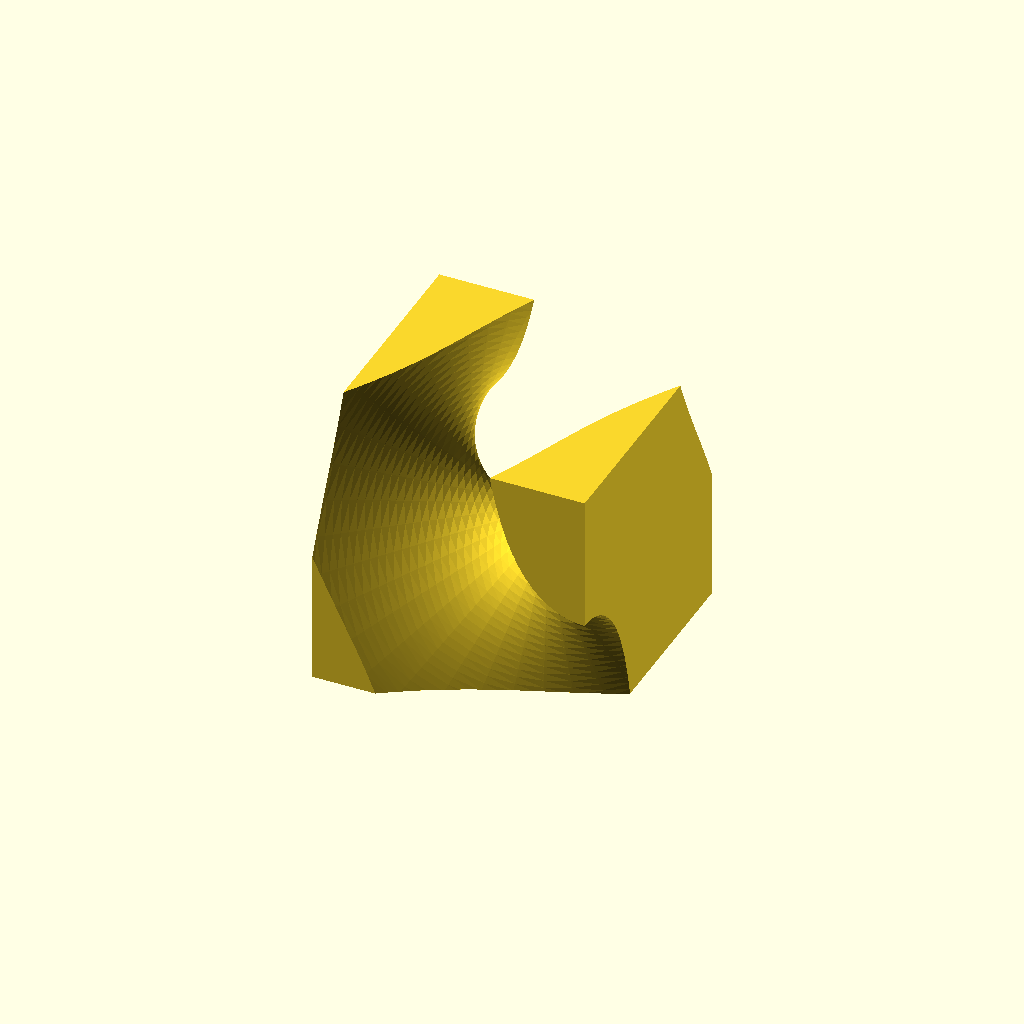
Cell 1: rendered with the file's own defaults.
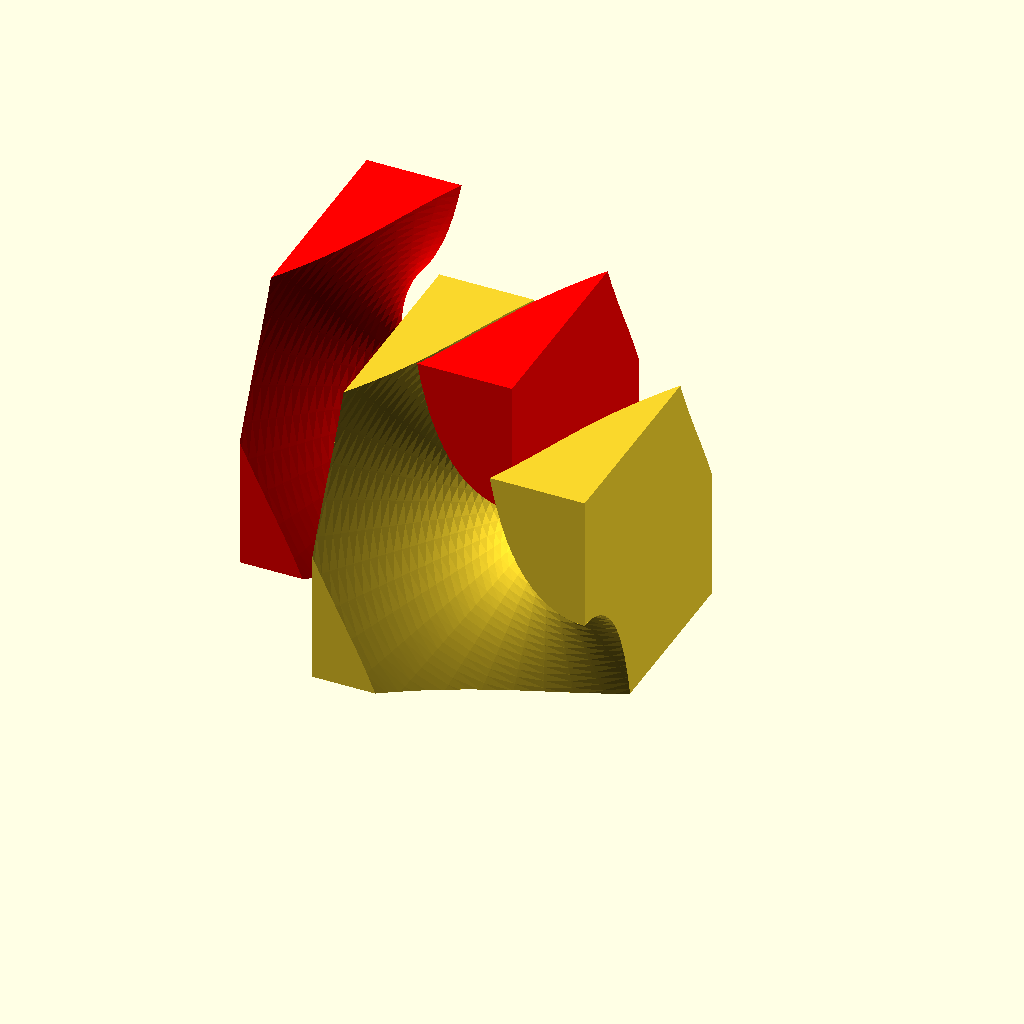
Cell 2 — build set to 2, the other parameters unchanged.
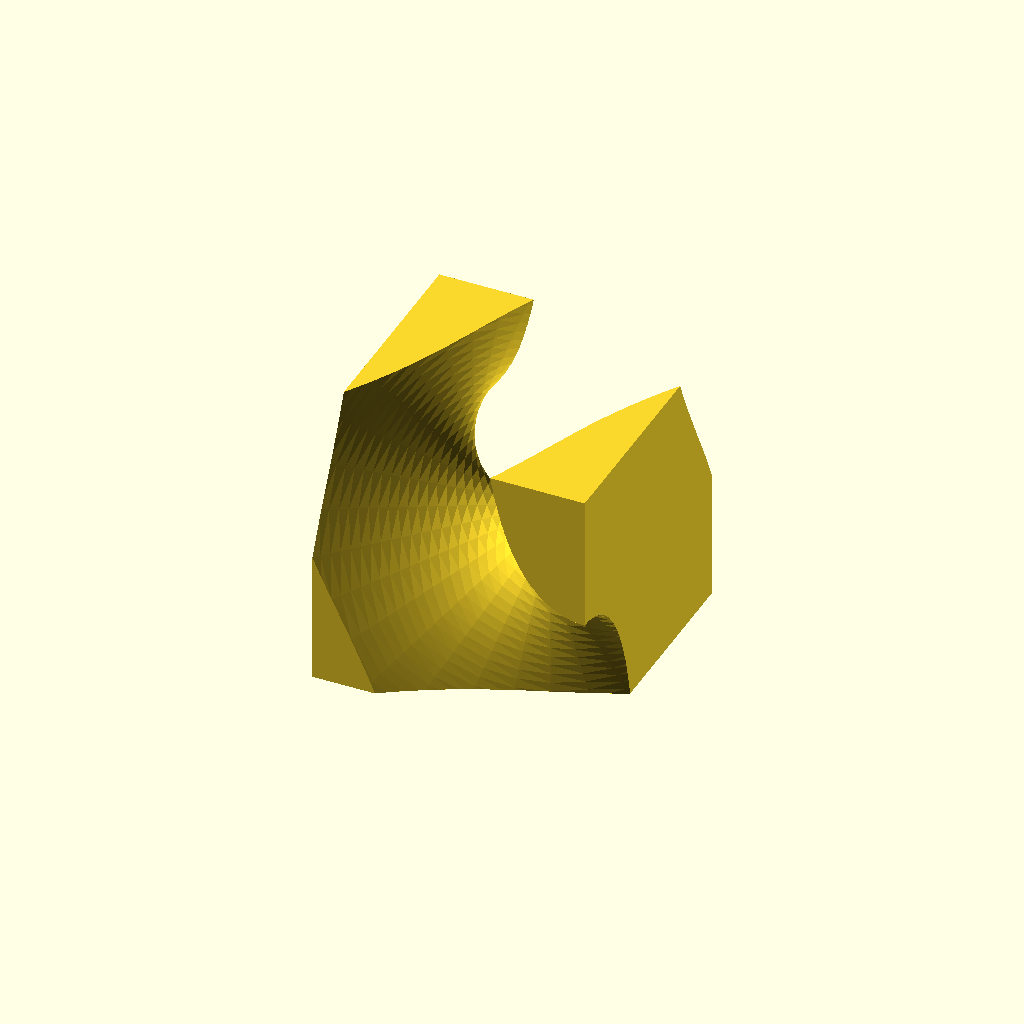
Cell 3: gap = 0.25 (everything else at default).
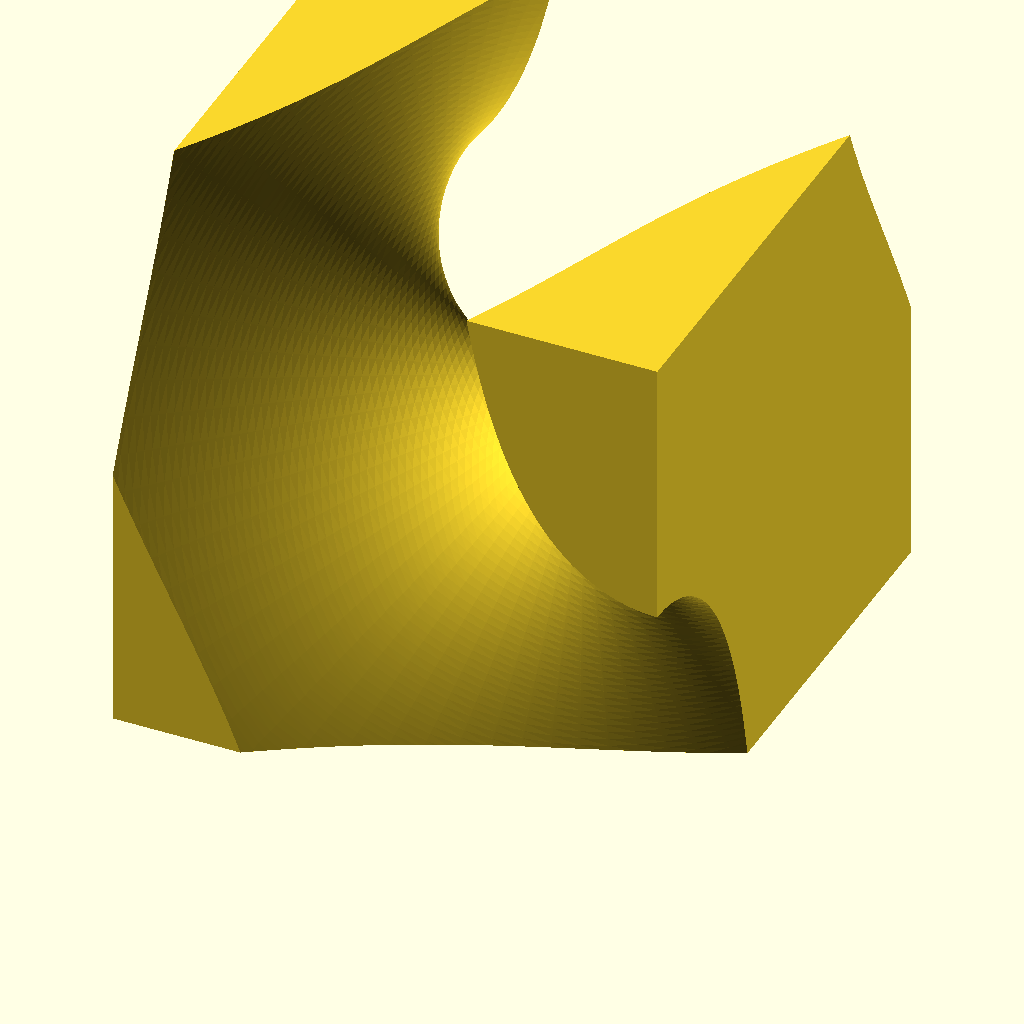
Cell 4: the same model with cubeSize = 100.
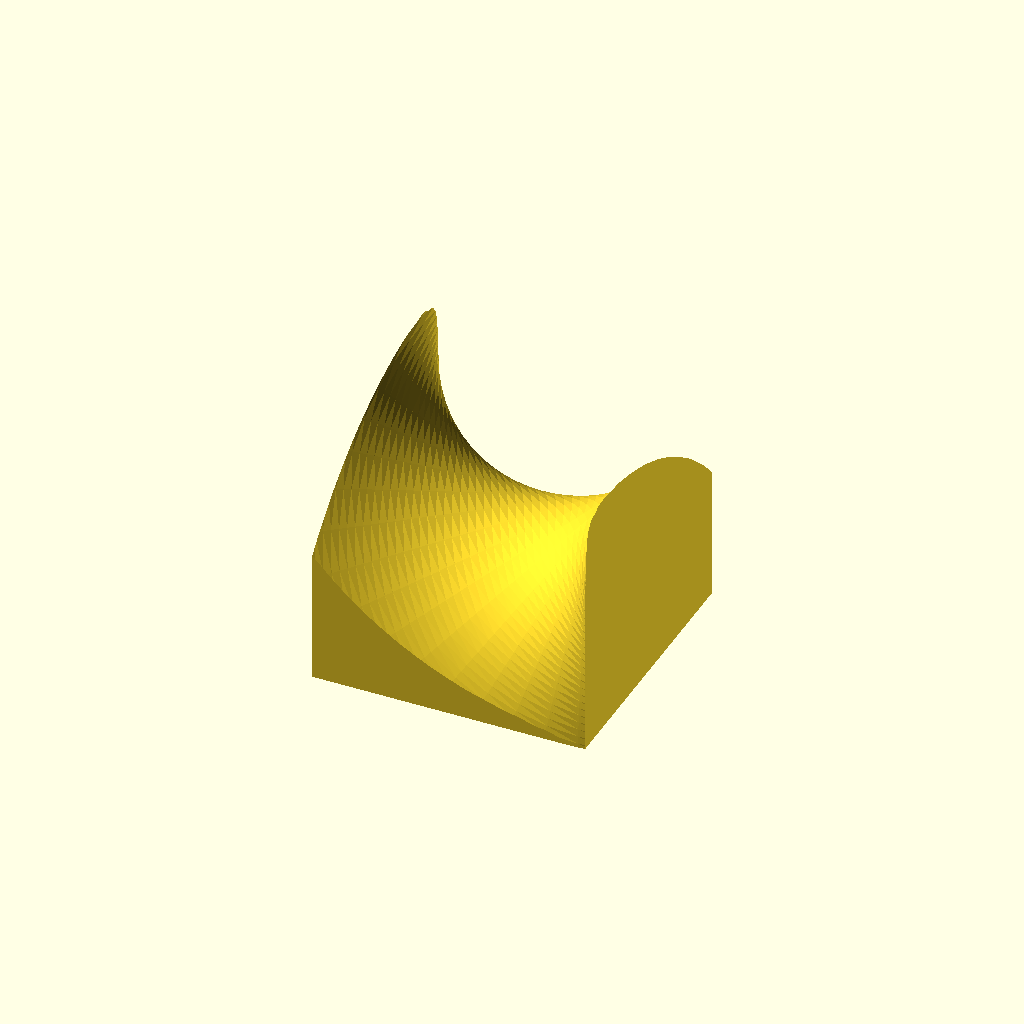
Cell 5: the same model with helixPitchRatio = 2.
One fixed orthographic camera (rotation 55°, 0°, 25°; colour scheme Cornfield) for every cell.
Source of the model, inputs/thingiverse/files/thing-2132796/files/CubeScrew4.scad:
/*********************************************************************

    Cube Puzzle
    ===========

        OpenSCAD code by Ronaldo Persiano
        for a 
        Design by George Hart

    The puzzle was designed by Geoge Hart and published in one of 
    his puzzle pages:

        http://georgehart.com/Puzzles/CubePuzzle

    It consists of two identical pieces that match to form a cube
    by turning one piece in respect to the other. The two pieces are
    separated by cutting the cube by a helicoid surface.

    This code models a puzzle cube very similar to the Hart's one 
    but it is based just on his description and images and may be 
    a bit different.

    Code Parameters

    The gap parameter defines the absolute gap in mm between two 
    assembled pieces. The default value is just a guide. Depending 
    on the calibration of the 3D printer, it is possible to reduce 
    the gap to get a better fit. The surface refinements increase 
    as the gap is reduced.

    The code generates 3 different presentations selected by the 
    parameter build. When build=="one_piece", just one piece of the 
    puzzle is generated; this is the usual presentation for producing
    a stl file for 3D printing purposes. When build=="assembled", two 
    pieces in different colors are generated in the assembled position 
    forming the cube. When build=="assembling", it is possible to see
    the assembling in any step by changing the parameter assemblyAngle;
    it also possible to have a dinamic view of the assembling with 
    View/Animate. 

    Some model variations are possible by changing two variables in 
    the section [Model variations]. The variable helixPitchRatio, 
    which defaults is 1, is a factor that defines the pitch of the 
    helicoidal surface that cuts the cube: it is multipied to the nominal
    pitch of sqrt(2)*cubeSize. The helixRotation adds a rotation to the
    helicoid about its axis. Try animate it with build = "assembled" 
    and helixRotation = 360*$t!

    For well calibrated 3D printers, it is possible to print two 
    pieces at a time interlocked in the assembled position. In this 
    case, generate the stl file with build="assembled". Some tests may
    be required to set an appropriate gap. This technique is 
    specially recomended when a value of helixPitchRatio is set well 
    smaller than 1 as a piece printed alone may require support. If a
    double extruder printer is not available, print two cubes with
    different colors and swap two pieces to get two bi-color sets. 
    Give the extra set to a friend!

***********************************************************************/

/* [Cube parameters] */
// Cube puzzle size in mm
    cubeSize = 50;
// to generate a STL for printing choose "one piece"
    build = 1; // [1:one_piece, 2:assembling, 3:assembled]
// rotational angle in "assembling" option
    assemblyAngle = 0; // [-720:720]
// Allowance between two assembled puzzle pieces in mm
    gap = 0.2; // [0.1,0.15,0.2,0.25,0.3,0.35,0.4]
/* [Model variations] */
// Ratio of the helicoid pitch in respect to the nominal
    helixPitchRatio = 1;
// Rotation angle of the helicoid about its own axis [1,-1,0]
    helixRotation = 0;

// Main code starts here

pitch   = sqrt(2)*cubeSize*helixPitchRatio;
refine  = floor(cubeSize/gap/7);

if(build==1) {
    // just one piece to generate stl
    render()
        translate([0,0,cubeSize/2])
            rotate([90,0,0])
                puzzlePiece(cubeSize,pitch,refine);
}
else if(build==3) {
    // two pieces assembled in a cube
    // the render of it may be used to print the two pieces in a go
    color("red") render()
    translate([0,0,cubeSize/2])
        rotate(180,[1,-1,0])
        rotate([90,0,0])
            puzzlePiece(cubeSize,pitch,refine);
    render()
    translate([0,0,cubeSize/2])
        rotate([90,0,0])
            puzzlePiece(cubeSize,pitch,refine);
}
else if(build==2) { 
    // animate to see the assembling twists
    ang = assemblyAngle+360*4*$t*(1-$t)/helixPitchRatio
            - 360*(1/helixPitchRatio-1); 
    color("red") render()
        translate([0,0,cubeSize/2])
            translate([-1,1,0]*pitch*(1/2-ang/360)/sqrt(2))
                rotate(ang,[1,-1,0])
                    rotate([90,0,0])
                        puzzlePiece(cubeSize,pitch,refine);
    render()
        translate([0,0,cubeSize/2])
            rotate([90,0,0])
                puzzlePiece(cubeSize,pitch,refine);
}
else {
    // gap visualization for tests
    color("red") 
        translate([0,-gap/2,0]) 
            cube([gap/10,gap,gap/10]);
    render()
    difference(){
        cube(cubeSize-0.1,center=true);
        puzzlePiece(cubeSize,pitch,refine);
        rotate(180, [1,0,1])
            puzzlePiece(cubeSize,pitch,refine);
        translate([-100,-100,0])   
            cube(200);
    }
}

// Modules and functions

// one piece of the cube puzzle
module puzzlePiece(size, h, refine) {
    r    = size;
    turn = 2*ceil(sqrt(2)*size/h)-1;
    intersection(){
        cube(cubeSize,center=true);
        rotate([0,45,0]) rotate(helixRotation+90)
            translate([0,0,-h*turn/2])
                helicalVolume(r,h,turn, refine, gap); 
    }
}

module helicalVolume(r, h, turn, n, gap)
    linear_extrude(height=turn*h, twist=-360*turn,$fn=n) 
        // scale up the shape to avoid polygon point eliminations
        scale(1/100) polygon(100*shape(r, h/4, n, gap)); 

// horizontal planar shape for extruding
function shape(r, h, n=20, gap) =  
    concat(  [for (i=[n:-1:-n]) hlxpoint(h,gap/2,r*i/n)],  
             [ [r,-r], [r,r]] );

// this computation is needed to have an uniform gap between pieces
// the intersection point of the the XY plane and the helix through 
// point rotY(atan(y*PI/h), [x,y,0])
function hlxpoint(h,x,y) =
    let( b  = atan(y*PI/h),
         cb = cos(b),
         sb = sin(b),
         a  = -x*sb*180/h,
         ca = cos(a),
         sa = sin(a) )
    [ca*(x*cb) - sa*y, sa*(x*cb) + y*ca];
Customizer parameters (derived from the source; name, type, default, range or options):
cubeSize: number, default 50
build: number, default 1, options 1, 2, 3
assemblyAngle: number, default 0, range -720 to 720
gap: number, default 0.2, options 0.1, 0.15, 0.2, 0.25, 0.3, 0.35, 0.4
helixPitchRatio: number, default 1
helixRotation: number, default 0
